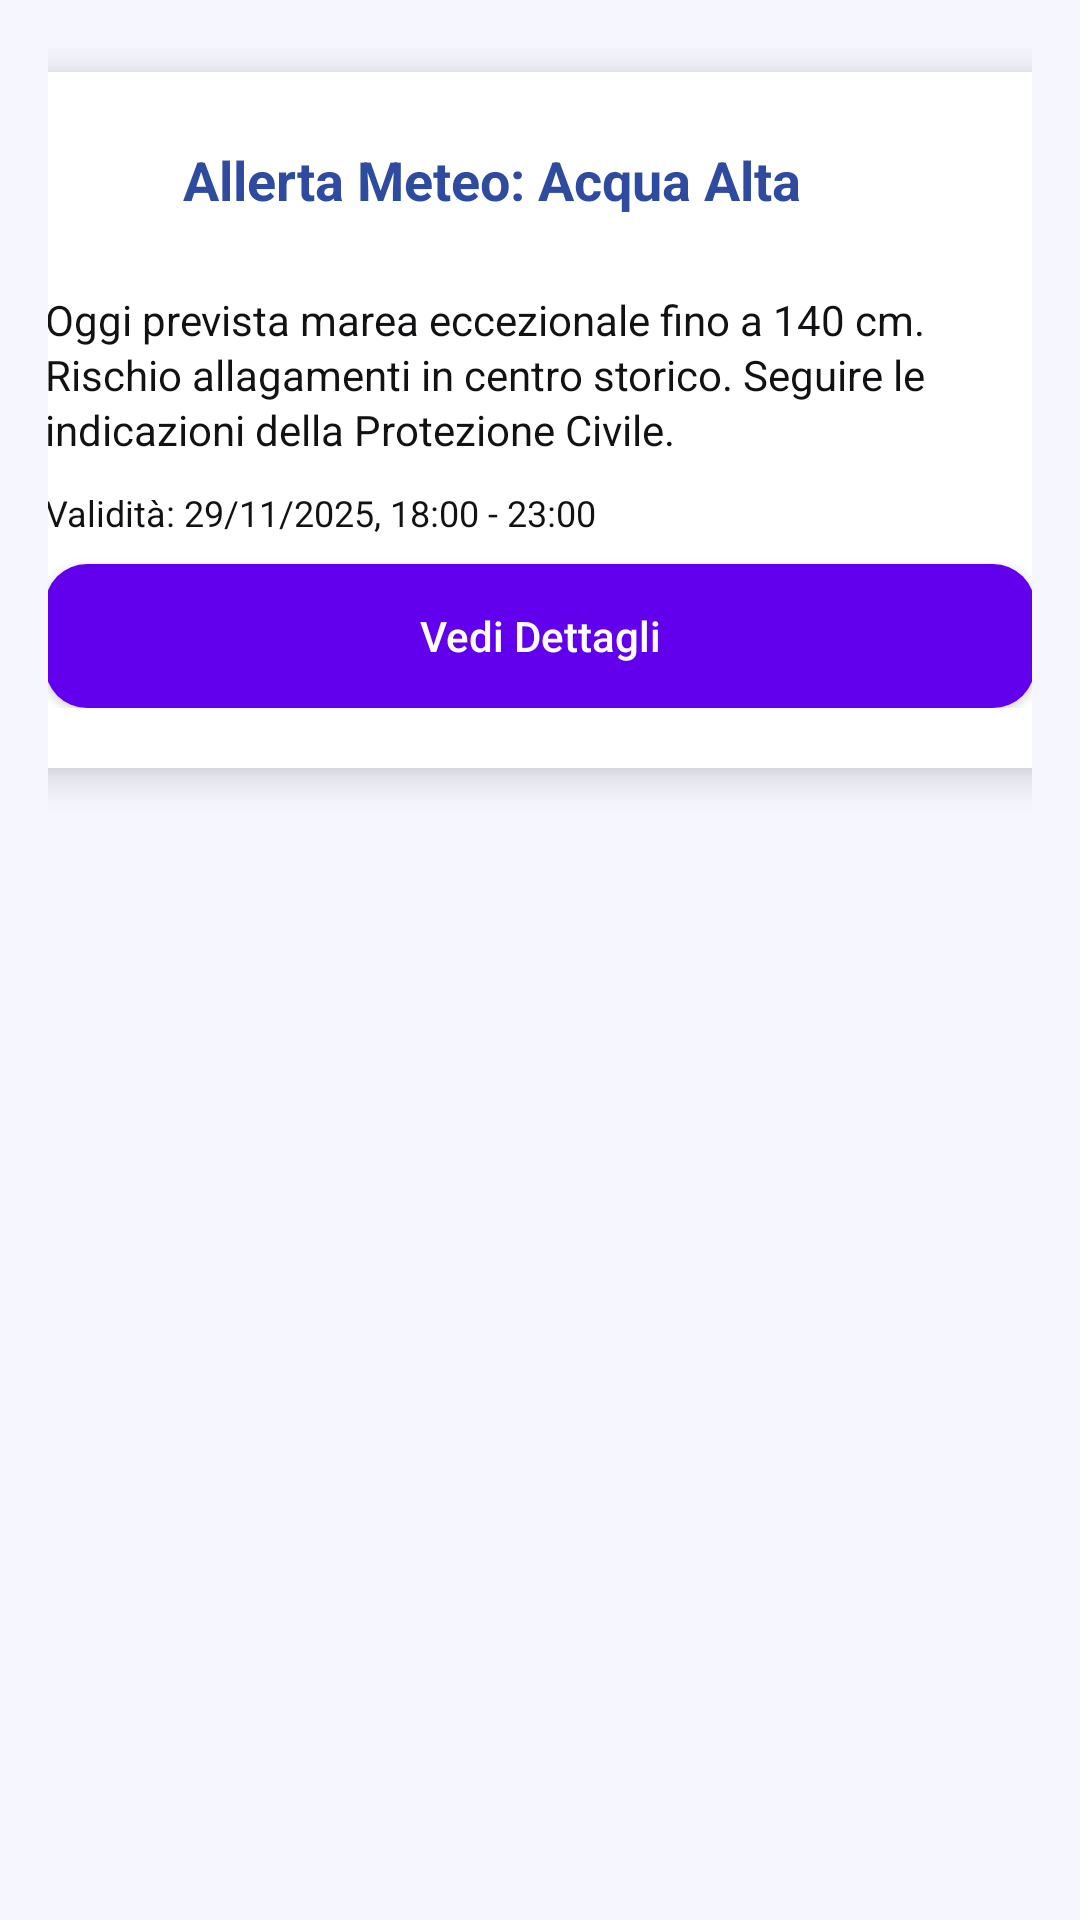

Produce the Android XML layout that renders to this screen, including the resource entries it uses.
<!-- AndroidManifest.xml: application theme Theme.IdS -->
<!-- res/layout/alertbackup.xml -->
<?xml version="1.0" encoding="utf-8"?>
<FrameLayout
    xmlns:android="http://schemas.android.com/apk/res/android"
    xmlns:app="http://schemas.android.com/apk/res-auto"
    android:layout_width="match_parent"
    android:layout_height="match_parent"
    android:padding="16dp"
    android:background="@color/glass_bg"
    android:fillViewport="true">

    <LinearLayout
        android:layout_width="match_parent"
        android:layout_height="wrap_content"
        android:gravity="center_horizontal"
        android:orientation="vertical">

        

        <com.google.android.material.card.MaterialCardView
            android:layout_width="370dp"
            android:layout_height="wrap_content"
            android:layout_marginTop="8dp"
            android:layout_marginBottom="16dp"
            app:cardCornerRadius="20dp"
            app:cardElevation="8dp">

            <LinearLayout
                android:layout_width="match_parent"
                android:layout_height="wrap_content"
                android:gravity="center_horizontal"

                android:orientation="vertical"
                android:padding="20dp">

                
                <LinearLayout
                    android:layout_width="match_parent"
                    android:layout_height="wrap_content"
                    android:gravity="center_vertical"
                    android:orientation="horizontal">

                    <ImageView
                        android:layout_width="32dp"
                        android:layout_height="32dp"
                        android:src="@drawable/ic_alert"
                        app:tint="#2F4BA0" />

                    <TextView
                        android:layout_width="0dp"
                        android:layout_height="wrap_content"
                        android:layout_marginStart="14dp"
                        android:layout_weight="1"
                        android:text="Allerta Meteo: Acqua Alta"
                        android:textColor="#2F4BA0"
                        android:textSize="18sp"
                        android:textStyle="bold" />
                </LinearLayout>

                
                <View
                    android:layout_width="match_parent"
                    android:layout_height="1dp"
                    android:layout_marginTop="10dp"
                    android:layout_marginBottom="10dp"
                    android:background="#33FFFFFF" />

                
                <TextView
                    android:layout_width="match_parent"
                    android:layout_height="wrap_content"
                    android:lineSpacingExtra="2dp"
                    android:text="Oggi prevista marea eccezionale fino a 140 cm. Rischio allagamenti in centro storico. Seguire le indicazioni della Protezione Civile."
                    android:textColor="#121214"
                    android:textSize="14sp" />

                
                <TextView
                    android:layout_width="wrap_content"
                    android:layout_height="wrap_content"
                    android:layout_gravity="start"
                    android:layout_marginTop="10dp"
                    android:text="Validità: 29/11/2025, 18:00 - 23:00"
                    android:textColor="#121214"
                    android:textSize="12sp" />

                
                <Button
                    android:layout_width="match_parent"
                    android:layout_height="48dp"
                    android:layout_marginTop="9dp"
                    android:background="@drawable/bg_button"
                    android:elevation="4dp"
                    android:foreground="?attr/selectableItemBackground"
                    android:padding="0dp"
                    android:text="Vedi Dettagli"
                    android:textAllCaps="false"
                    android:textColor="#FFFFFF" />

            </LinearLayout>
        </com.google.android.material.card.MaterialCardView>

    </LinearLayout>

</FrameLayout>
<!-- resources referenced by this layout -->
<resources>
  <color name="glass_bg">#5DE5E6FF</color>
  <!-- drawable bg_button (drawable) -->
  <selector xmlns:android="http://schemas.android.com/apk/res/android">
  
      <item android:state_pressed="true">
          <shape>
              <gradient
                  android:startColor="@color/purple_500"
                  android:endColor="@color/purple_500"
                  android:angle="90"/>
              <corners android:radius="14dp" />
          </shape>
      </item>
  
      <item>
          <shape>
              <gradient
                  android:startColor="@color/purple_500"
                  android:endColor="@color/purple_500"
                  android:angle="90"/>
              <corners android:radius="14dp" />
          </shape>
      </item>
  
  </selector>
  <style name="Theme.IdS" parent="Theme.MaterialComponents.Light.DarkActionBar">
  
          <item name="colorPrimary">@color/purple_500</item>
          <item name="colorPrimaryVariant">@color/purple_700</item>
          <item name="colorOnPrimary">@color/white</item>
  
          <item name="colorSecondary">@color/teal_200</item>
          <item name="android:statusBarColor">?attr/colorPrimaryVariant</item>
          <item name="android:windowLightStatusBar">true</item>
  
      </style>
  <color name="purple_500">#FF6200EE</color>
  <color name="purple_700">#FF3700B3</color>
  <color name="white">#FFFFFFFF</color>
  <color name="teal_200">#FF03DAC5</color>
</resources>
